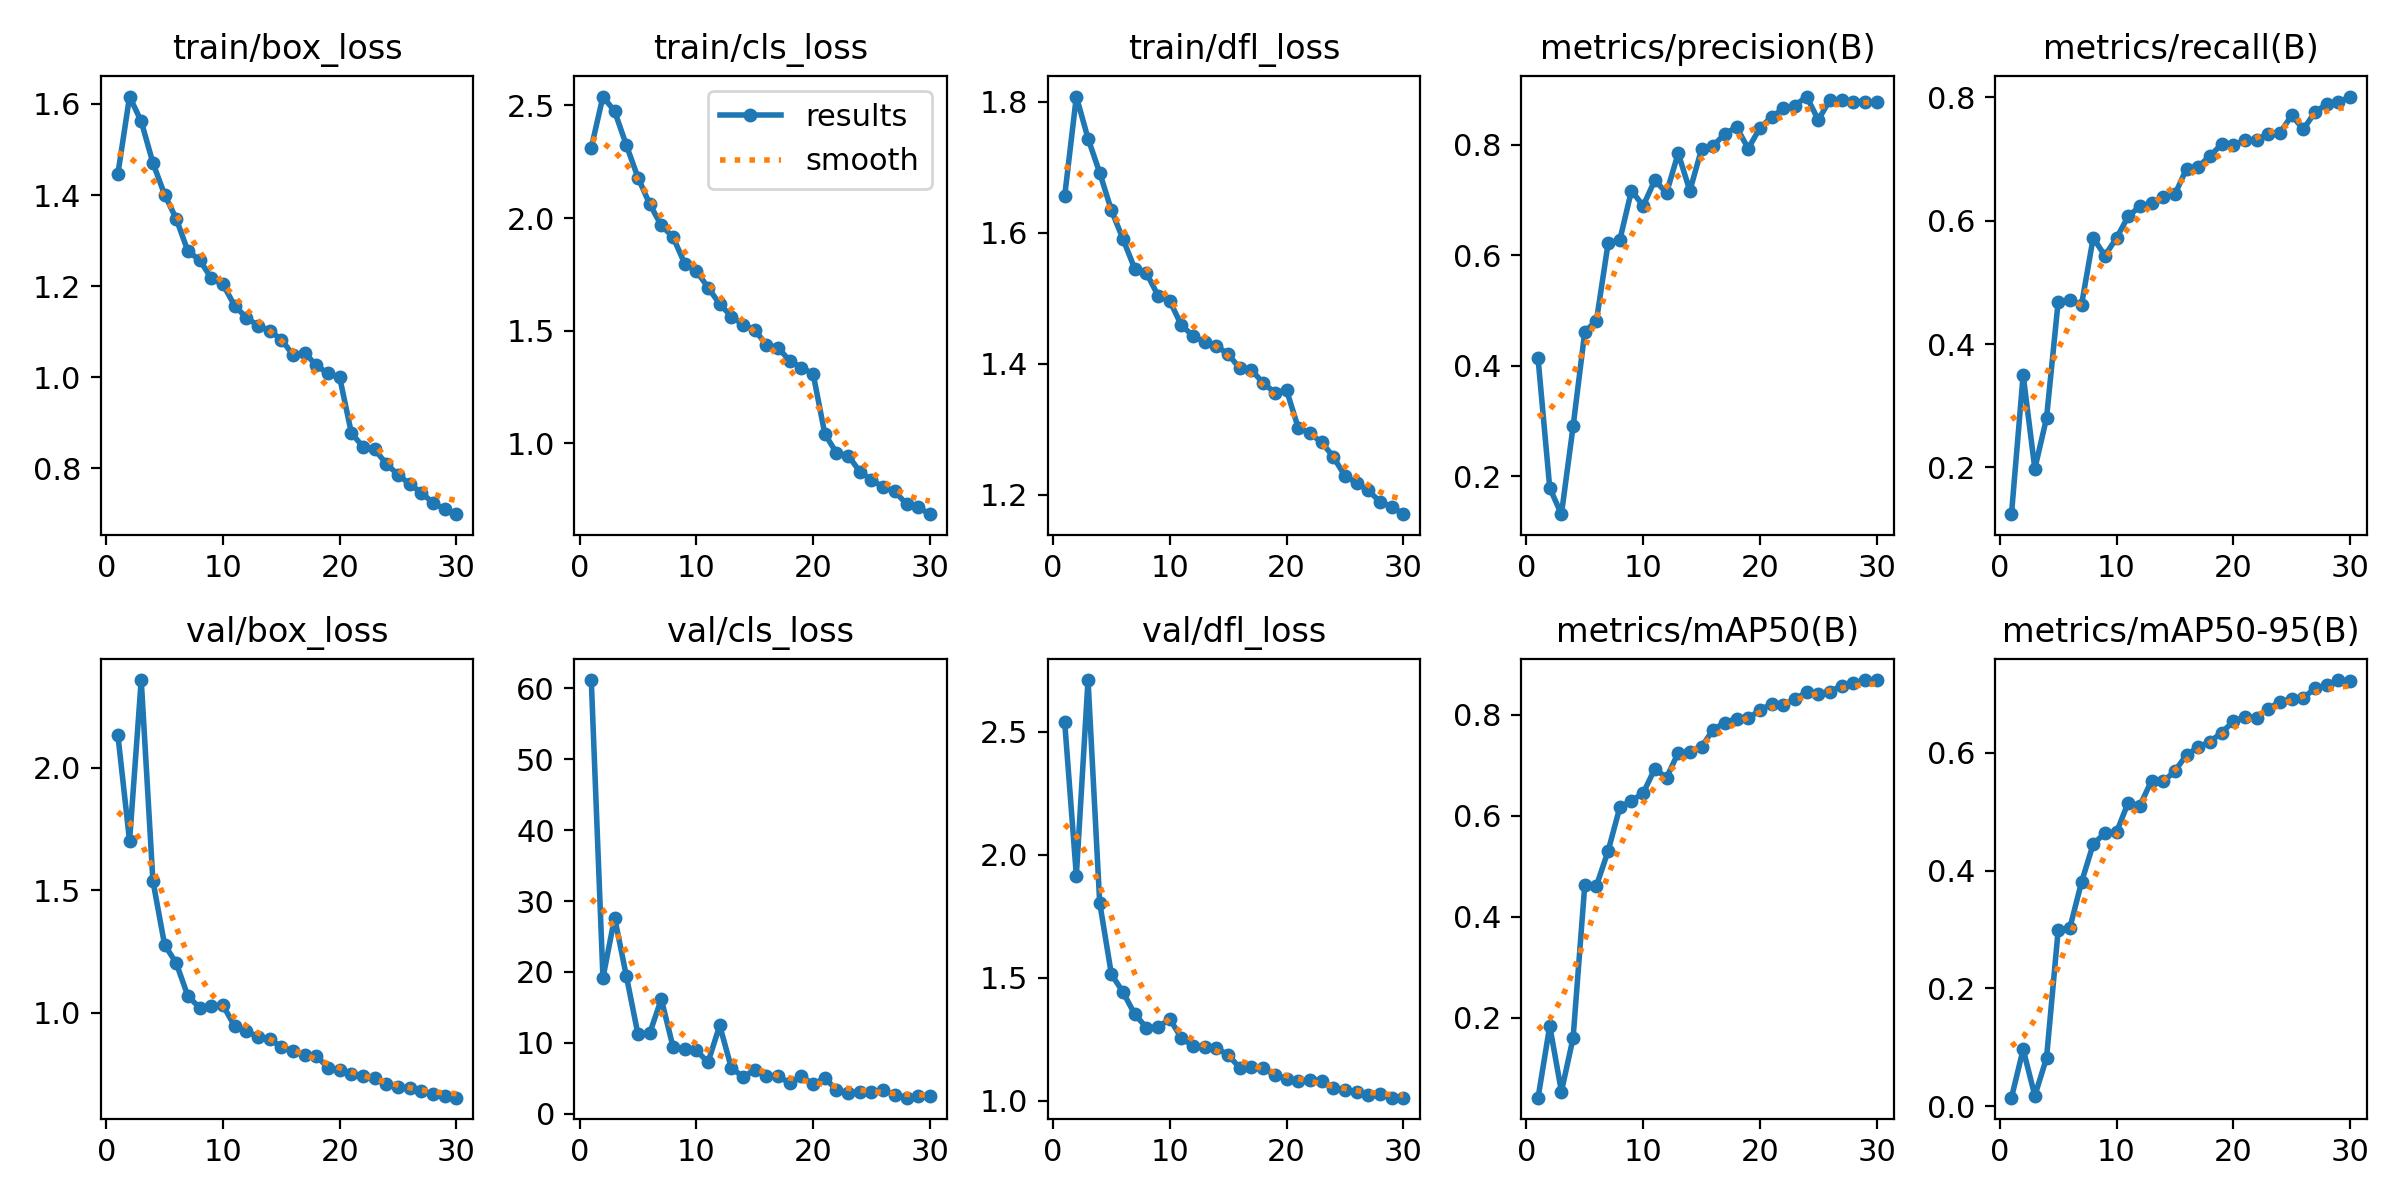

The table this chart was drawn from, first rows:
epoch, time, train/box_loss, train/cls_loss, train/dfl_loss, metrics/precision(B), metrics/recall(B), metrics/mAP50(B), metrics/mAP50-95(B), val/box_loss, val/cls_loss, val/dfl_loss, lr/pg0, lr/pg1, lr/pg2
1, 178.5, 1.446, 2.312, 1.656, 0.4133, 0.1243, 0.04233, 0.01452, 2.134, 61.18, 2.54, 0.0004156, 0.0004156, 0.0004156
2, 348.7, 1.616, 2.539, 1.808, 0.179, 0.3498, 0.1843, 0.09665, 1.701, 19.16, 1.915, 0.0008048, 0.0008048, 0.0008048
3, 519.9, 1.562, 2.474, 1.744, 0.1317, 0.1979, 0.05442, 0.01779, 2.358, 27.67, 2.71, 0.001167, 0.001167, 0.001167
4, 685.9, 1.471, 2.324, 1.692, 0.2906, 0.2798, 0.1606, 0.08151, 1.539, 19.45, 1.806, 0.001126, 0.001126, 0.001126
5, 852.4, 1.401, 2.18, 1.635, 0.4614, 0.4688, 0.4632, 0.299, 1.278, 11.19, 1.515, 0.001085, 0.001085, 0.001085
6, 1023, 1.348, 2.063, 1.59, 0.482, 0.4715, 0.4616, 0.3027, 1.202, 11.32, 1.442, 0.001044, 0.001044, 0.001044
7, 1195, 1.276, 1.967, 1.545, 0.6221, 0.4637, 0.5305, 0.3804, 1.067, 16.17, 1.353, 0.001002, 0.001002, 0.001002
8, 1366, 1.258, 1.916, 1.539, 0.6276, 0.5721, 0.6165, 0.4449, 1.021, 9.417, 1.298, 0.0009612, 0.0009612, 0.0009612
9, 1539, 1.217, 1.798, 1.504, 0.7172, 0.5434, 0.6299, 0.4637, 1.027, 9.181, 1.299, 0.00092, 0.00092, 0.00092
10, 1710, 1.204, 1.766, 1.496, 0.6894, 0.5719, 0.6445, 0.4652, 1.03, 8.911, 1.334, 0.0008787, 0.0008787, 0.0008787
11, 1882, 1.157, 1.691, 1.459, 0.736, 0.607, 0.6931, 0.5156, 0.9454, 7.25, 1.255, 0.0008375, 0.0008375, 0.0008375
12, 2053, 1.131, 1.619, 1.443, 0.7127, 0.6232, 0.675, 0.5102, 0.924, 12.44, 1.223, 0.0007962, 0.0007962, 0.0007962
13, 2223, 1.113, 1.563, 1.433, 0.7847, 0.6284, 0.7247, 0.5529, 0.9022, 6.433, 1.221, 0.000755, 0.000755, 0.000755
14, 2395, 1.102, 1.527, 1.427, 0.7168, 0.6387, 0.7256, 0.5513, 0.8912, 5.207, 1.216, 0.0007137, 0.0007137, 0.0007137
15, 2567, 1.083, 1.503, 1.415, 0.7919, 0.6427, 0.7364, 0.569, 0.8608, 6.123, 1.187, 0.0006725, 0.0006725, 0.0006725
16, 2740, 1.049, 1.439, 1.393, 0.7981, 0.6845, 0.7705, 0.5968, 0.8424, 5.277, 1.135, 0.0006312, 0.0006312, 0.0006312
17, 2912, 1.054, 1.424, 1.391, 0.82, 0.6877, 0.7844, 0.6094, 0.8257, 5.302, 1.14, 0.00059, 0.00059, 0.00059
18, 3082, 1.026, 1.367, 1.371, 0.8318, 0.7046, 0.7923, 0.6189, 0.8228, 4.296, 1.134, 0.0005487, 0.0005487, 0.0005487
19, 3254, 1.008, 1.336, 1.356, 0.7932, 0.724, 0.7926, 0.6341, 0.7756, 5.306, 1.106, 0.0005075, 0.0005075, 0.0005075
20, 3425, 0.9994, 1.309, 1.36, 0.8305, 0.7222, 0.809, 0.6534, 0.767, 4.132, 1.09, 0.0004662, 0.0004662, 0.0004662
21, 3598, 0.8774, 1.043, 1.302, 0.8502, 0.7307, 0.8209, 0.6607, 0.7512, 5.005, 1.081, 0.000425, 0.000425, 0.000425
22, 3770, 0.8472, 0.9578, 1.294, 0.8657, 0.7311, 0.82, 0.6598, 0.7414, 3.366, 1.085, 0.0003837, 0.0003837, 0.0003837
23, 3941, 0.8415, 0.9462, 1.28, 0.8709, 0.7406, 0.8304, 0.6748, 0.7329, 2.908, 1.083, 0.0003425, 0.0003425, 0.0003425
24, 4111, 0.8095, 0.8755, 1.258, 0.8873, 0.7425, 0.8446, 0.6868, 0.7084, 3.056, 1.051, 0.0003012, 0.0003012, 0.0003012
25, 4283, 0.7861, 0.839, 1.229, 0.845, 0.7706, 0.8417, 0.6914, 0.6949, 3.037, 1.043, 0.00026, 0.00026, 0.00026
26, 4456, 0.7653, 0.8056, 1.218, 0.8813, 0.7483, 0.8455, 0.6934, 0.6907, 3.359, 1.038, 0.0002188, 0.0002188, 0.0002188
27, 4629, 0.7467, 0.7876, 1.206, 0.8813, 0.7758, 0.8575, 0.7092, 0.6783, 2.661, 1.026, 0.0001775, 0.0001775, 0.0001775
28, 4801, 0.7238, 0.7306, 1.189, 0.8781, 0.789, 0.8628, 0.7153, 0.6682, 2.25, 1.028, 0.0001363, 0.0001363, 0.0001363
29, 4980, 0.711, 0.7164, 1.182, 0.8778, 0.7917, 0.8678, 0.7235, 0.6591, 2.432, 1.014, 9.5e-05, 9.5e-05, 9.5e-05
30, 5153, 0.6994, 0.6862, 1.17, 0.8768, 0.8012, 0.8685, 0.722, 0.653, 2.528, 1.014, 5.375e-05, 5.375e-05, 5.375e-05
